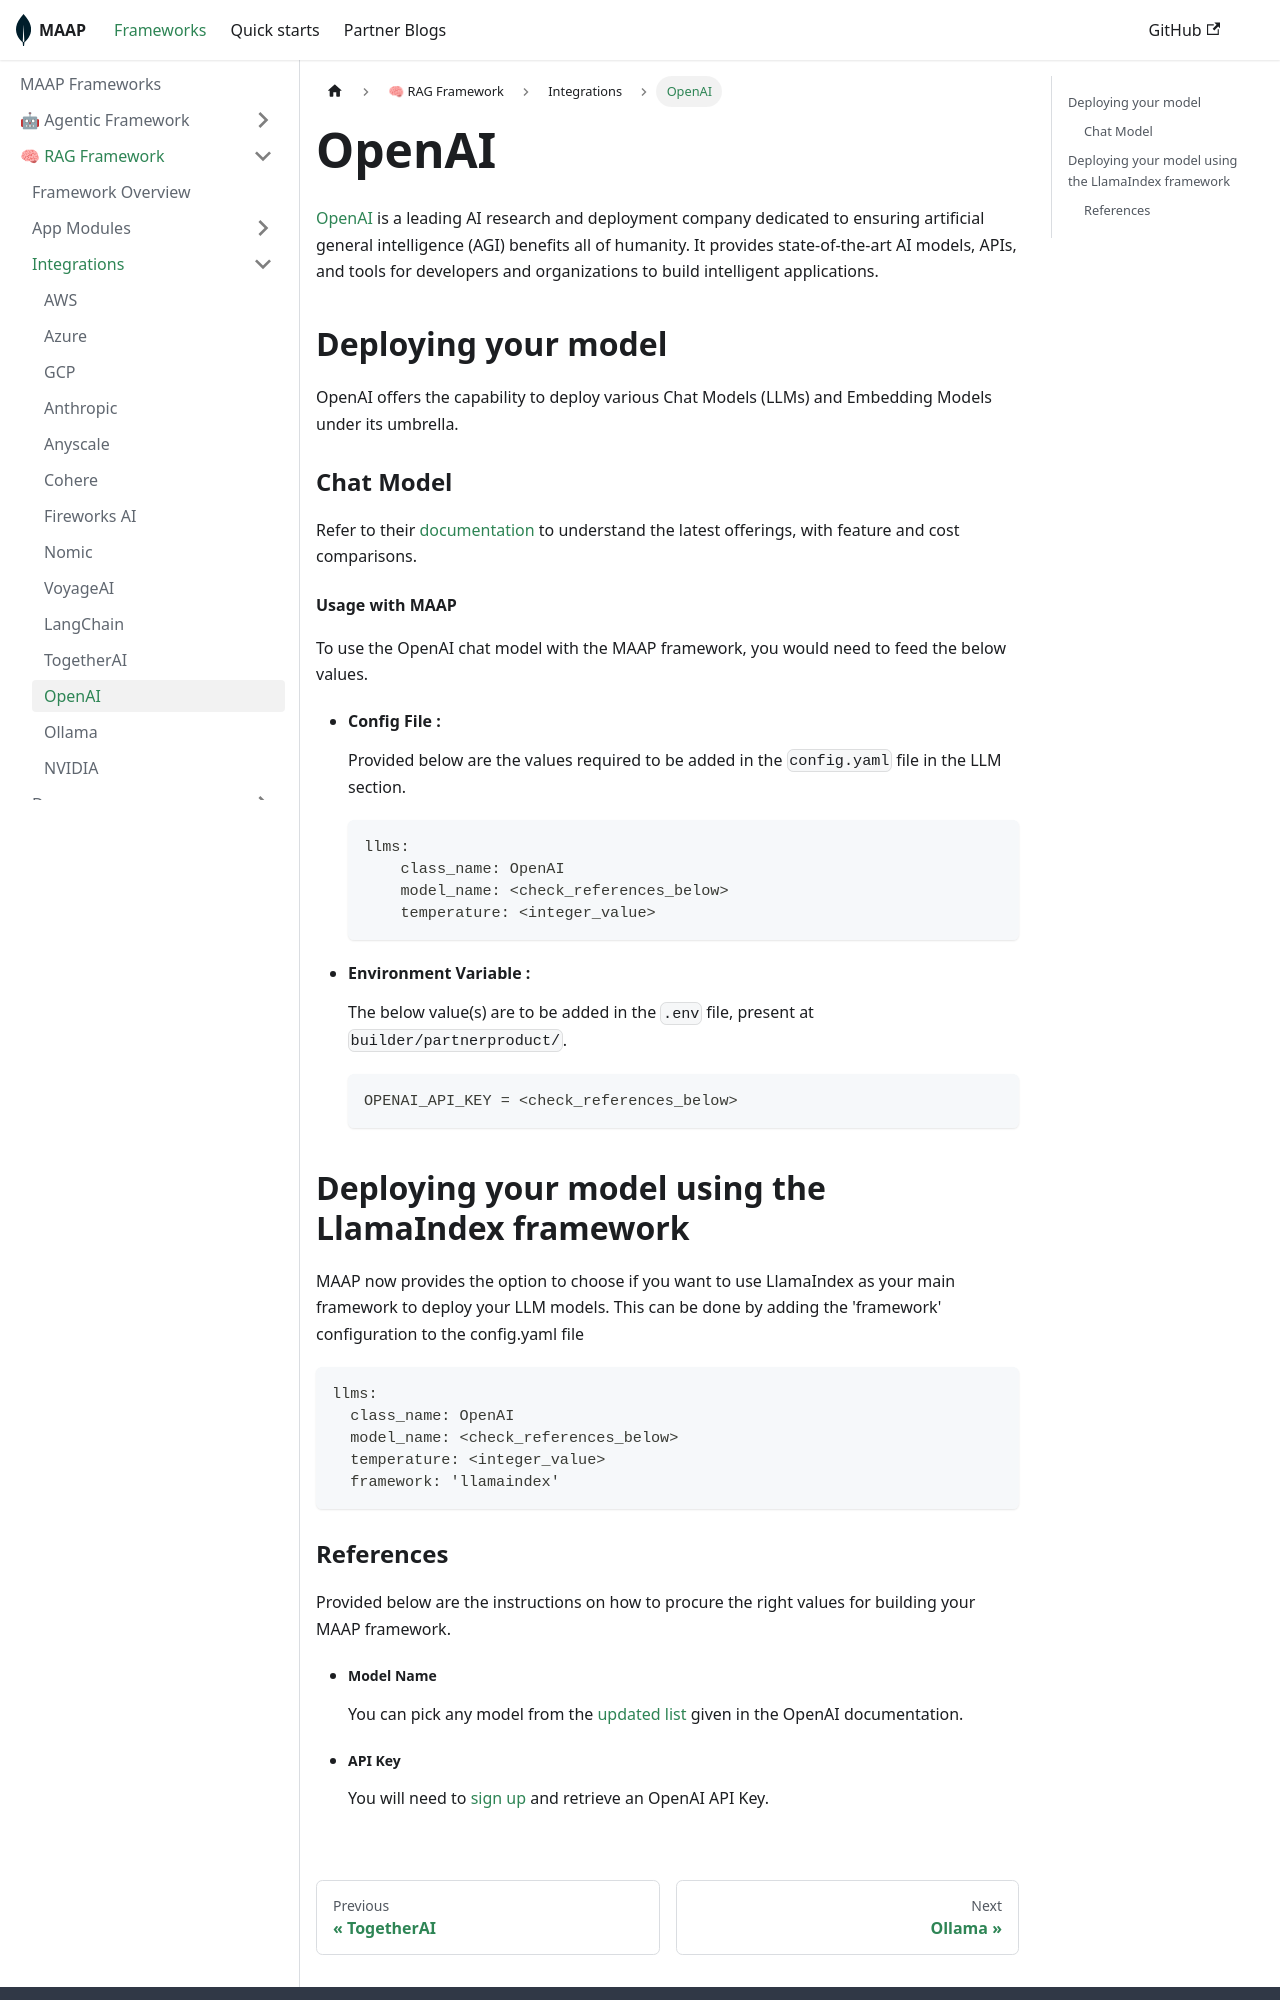

repository: mongodb-partners/maap-framework · page: docs/framework/rag/integrations/openai/index.html · generator: docusaurus

---
sidebar_position: 11
---

# OpenAI




[OpenAI](https://openai.com/) is a leading AI research and deployment company dedicated to ensuring artificial general intelligence (AGI) benefits all of humanity. It provides state-of-the-art AI models, APIs, and tools for developers and organizations to build intelligent applications.

## Deploying your model
OpenAI offers the capability to deploy various Chat Models (LLMs) and Embedding Models under its umbrella.

### Chat Model
Refer to their [documentation](https://platform.openai.com/docs/models) to understand the latest offerings, with feature and cost comparisons.

#### Usage with MAAP
To use the OpenAI chat model with the MAAP framework, you would need to feed the below values.

- #### Config File :
  Provided below are the values required to be added in the `config.yaml` file in the LLM section.
  ```
  llms:
      class_name: OpenAI
      model_name: <check_references_below>
      temperature: <integer_value>
  ```

- #### Environment Variable :
  The below value(s) are to be added in the `.env` file, present at `builder/partnerproduct/`.

  ```
  OPENAI_API_KEY = <check_references_below>
  ```
  
## Deploying your model using the LlamaIndex framework
MAAP now provides the option to choose if you want to use LlamaIndex as your main framework to deploy your LLM models.
This can be done by adding the 'framework' configuration to the config.yaml file

  ```
  llms:
    class_name: OpenAI
    model_name: <check_references_below>
    temperature: <integer_value>
    framework: 'llamaindex'
  ```
